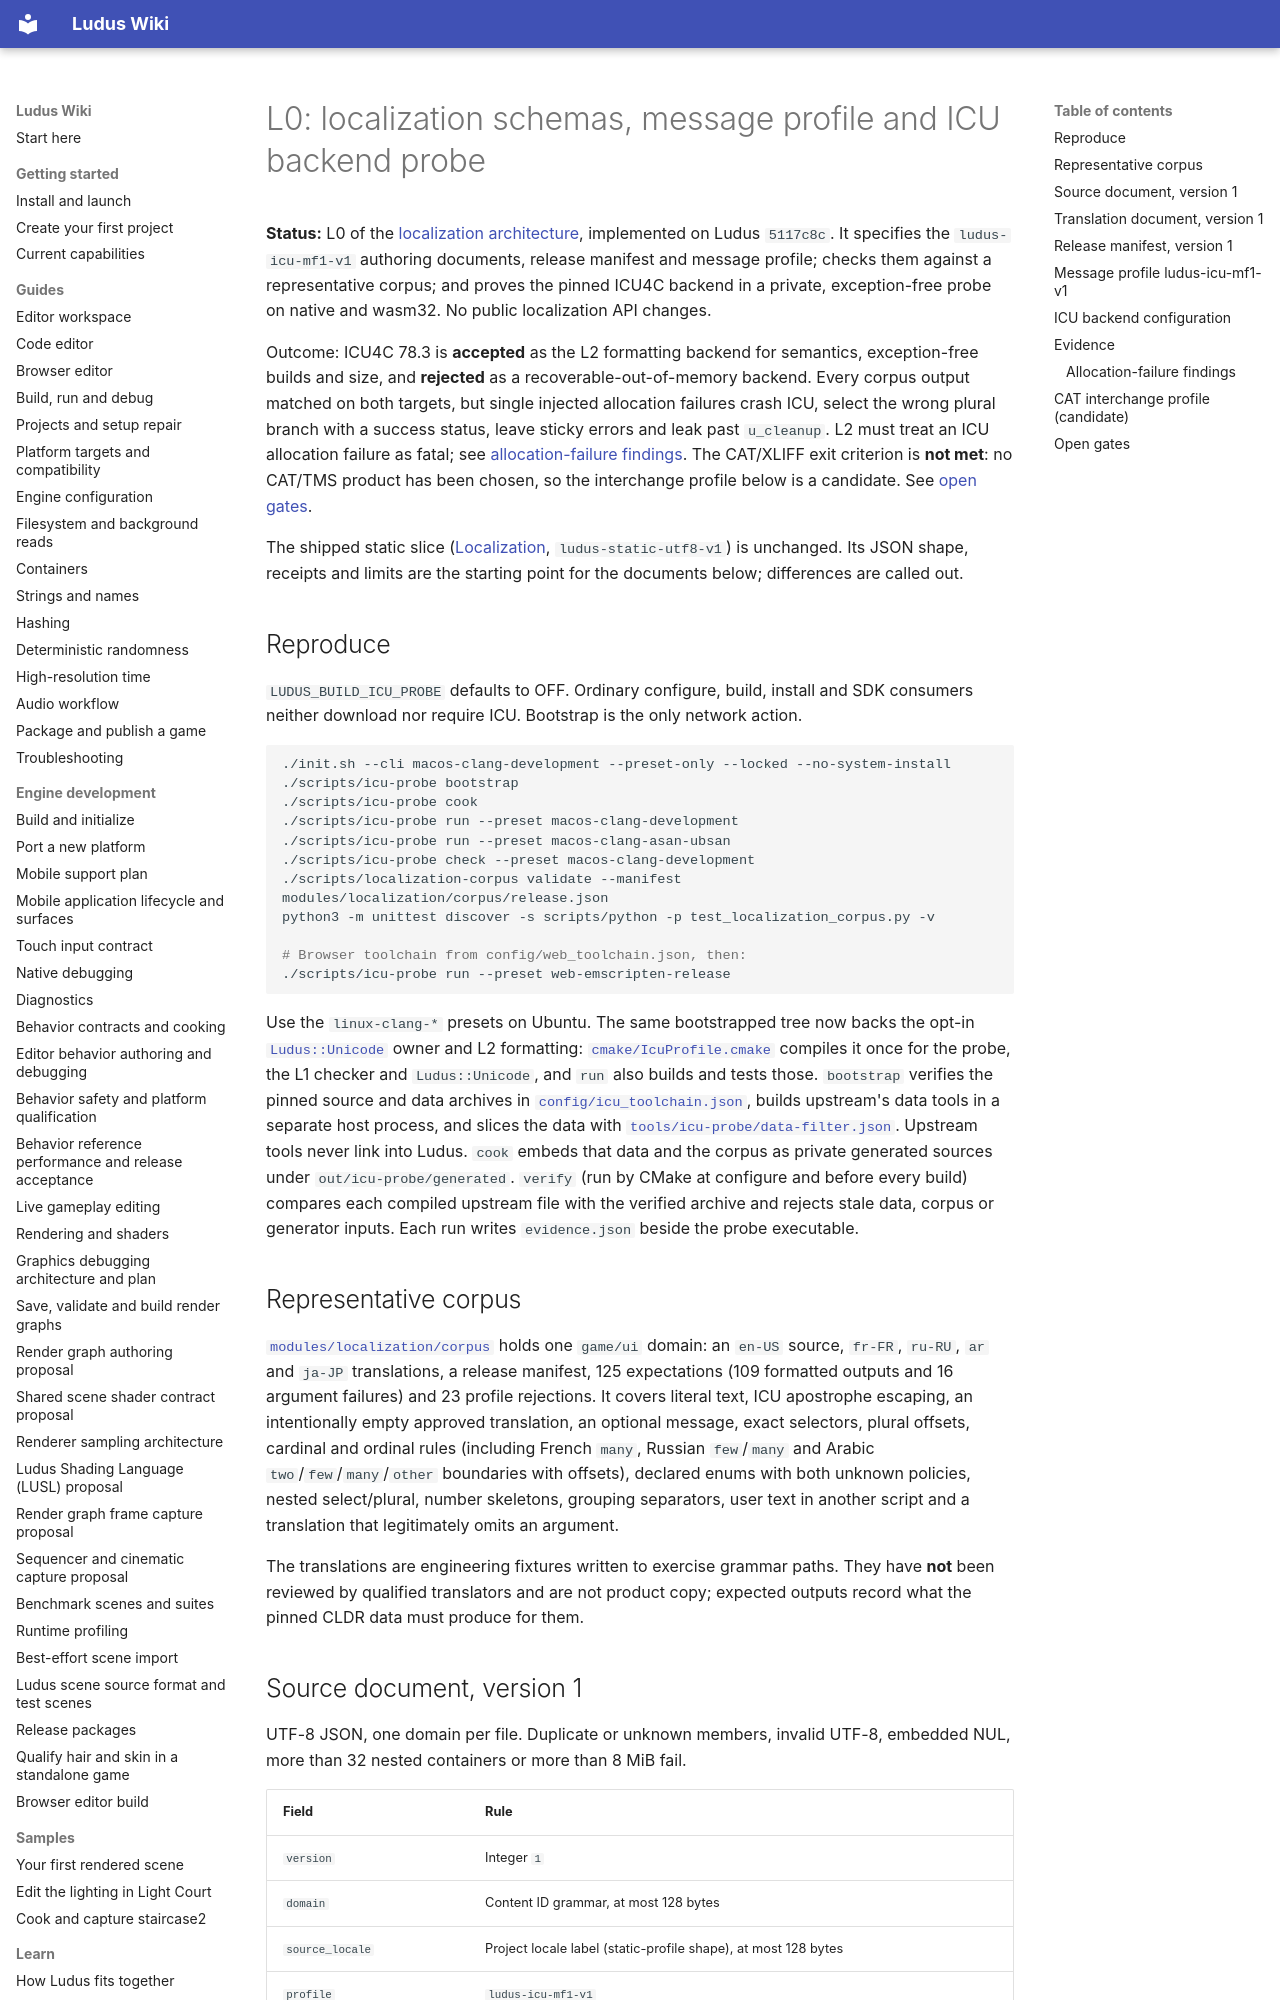

repository: The-Ludus-Project/Ludus · page: architecture/localization-l0/index.html · generator: mkdocs

# L0: localization schemas, message profile and ICU backend probe

**Status:** L0 of the [localization architecture](localization.md), implemented on
Ludus `5117c8c`. It specifies the `ludus-icu-mf1-v1` authoring documents, release
manifest and message profile; checks them against a representative corpus; and
proves the pinned ICU4C backend in a private, exception-free probe on native and
wasm32. No public localization API changes.

Outcome: ICU4C 78.3 is **accepted** as the L2 formatting backend for semantics,
exception-free builds and size, and **rejected** as a recoverable-out-of-memory
backend. Every corpus output matched on both targets, but single injected
allocation failures crash ICU, select the wrong plural branch with a success
status, leave sticky errors and leak past `u_cleanup`. L2 must treat an ICU
allocation failure as fatal; see [allocation-failure findings](#allocation-failure-findings).
The CAT/XLIFF exit criterion is **not met**: no CAT/TMS product has been chosen,
so the interchange profile below is a candidate. See [open gates](#open-gates).

The shipped static slice ([Localization](../modules/localization.md),
`ludus-static-utf8-v1`) is unchanged. Its JSON shape, receipts and limits are the
starting point for the documents below; differences are called out.

## Reproduce

`LUDUS_BUILD_ICU_PROBE` defaults to OFF. Ordinary configure, build, install and
SDK consumers neither download nor require ICU. Bootstrap is the only network
action.

```sh
./init.sh --cli macos-clang-development --preset-only --locked --no-system-install
./scripts/icu-probe bootstrap
./scripts/icu-probe cook
./scripts/icu-probe run --preset macos-clang-development
./scripts/icu-probe run --preset macos-clang-asan-ubsan
./scripts/icu-probe check --preset macos-clang-development
./scripts/localization-corpus validate --manifest modules/localization/corpus/release.json
python3 -m unittest discover -s scripts/python -p test_localization_corpus.py -v

# Browser toolchain from config/web_toolchain.json, then:
./scripts/icu-probe run --preset web-emscripten-release
```

Use the `linux-clang-*` presets on Ubuntu. The same bootstrapped tree now backs
the opt-in [`Ludus::Unicode`](../modules/foundation/unicode.md) owner and L2
formatting: [`cmake/IcuProfile.cmake`](../../cmake/IcuProfile.cmake) compiles it
once for the probe, the L1 checker and `Ludus::Unicode`, and `run` also builds and
tests those. `bootstrap` verifies the pinned source
and data archives in [`config/icu_toolchain.json`](../../config/icu_toolchain.json),
builds upstream's data tools in a separate host process, and slices the data with
[`tools/icu-probe/data-filter.json`](../../tools/icu-probe/data-filter.json).
Upstream tools never link into Ludus. `cook` embeds that data and the corpus as
private generated sources under `out/icu-probe/generated`. `verify` (run by CMake
at configure and before every build) compares each compiled upstream file with
the verified archive and rejects stale data, corpus or generator inputs. Each run
writes `evidence.json` beside the probe executable.

## Representative corpus

[`modules/localization/corpus`](../../modules/localization/corpus/release.json)
holds one `game/ui` domain: an `en-US` source, `fr-FR`, `ru-RU`, `ar` and `ja-JP`
translations, a release manifest, 125 expectations (109 formatted outputs and 16
argument failures) and 23 profile rejections. It covers literal text, ICU
apostrophe escaping, an intentionally empty approved translation, an optional
message, exact selectors, plural offsets, cardinal and ordinal rules (including
French `many`, Russian `few`/`many` and Arabic `two`/`few`/`many`/`other`
boundaries with offsets), declared enums with both unknown
policies, nested select/plural, number skeletons, grouping separators, user text
in another script and a translation that legitimately omits an argument.

The translations are engineering fixtures written to exercise grammar paths.
They have **not** been reviewed by qualified translators and are not product
copy; expected outputs record what the pinned CLDR data must produce for them.
